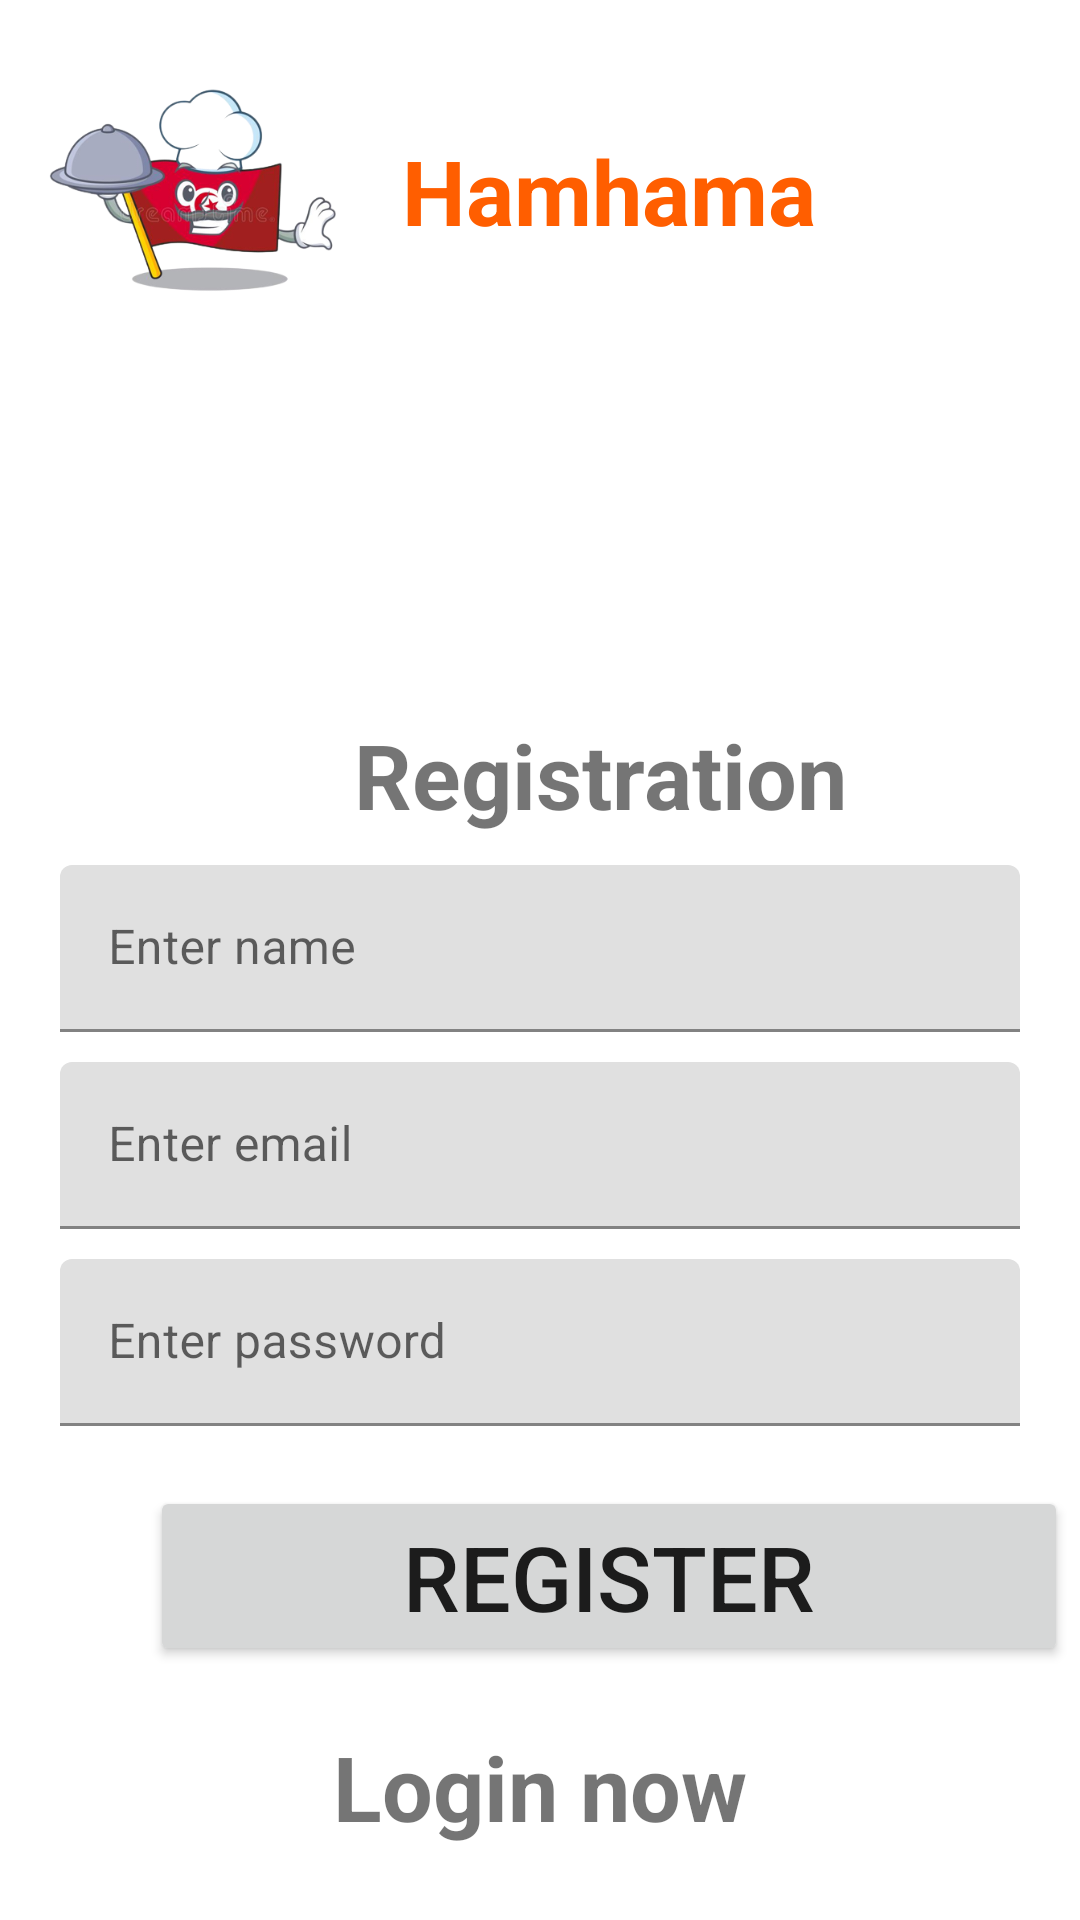

The Android layout XML behind this screen, and the referenced resources:
<!-- AndroidManifest.xml: application theme Theme.CustomerFoodApp -->
<!-- res/layout/activity_registration.xml -->
<?xml version="1.0" encoding="utf-8"?>
<LinearLayout xmlns:android="http://schemas.android.com/apk/res/android"
    xmlns:tools="http://schemas.android.com/tools"
    android:layout_width="match_parent"
    android:layout_height="match_parent"
    xmlns:app="http://schemas.android.com/apk/res-auto"
    android:gravity="top"
    android:orientation="vertical"
    tools:context=".Registration">

    <LinearLayout
        android:layout_width="426dp"
        android:layout_height="138dp"
        android:layout_marginBottom="100dp"
        android:orientation="horizontal"
        android:gravity="top">

        <ImageView
            android:id="@+id/imageView4"
            android:layout_width="134dp"
            android:layout_height="match_parent"
            app:srcCompat="@drawable/hamhama" />

        <TextView
            android:layout_width="match_parent"
            android:layout_height="127dp"
            android:layout_marginEnd="8dp"
            android:layout_marginBottom="20dp"
            android:gravity="center_vertical"
            android:text="Hamhama"
            android:textColor="#ff5e00"
            android:textSize="30sp"
            android:textStyle="bold" />

    </LinearLayout>

    <TextView
        android:layout_width="300dp"
        android:layout_height="wrap_content"
        android:layout_marginStart="50dp"
        android:layout_marginBottom="10dp"
        android:text="Registration"
        android:gravity="center"
        android:textSize="30sp"
        android:textStyle="bold" />

    <com.google.android.material.textfield.TextInputLayout
        android:layout_width="match_parent"
        android:layout_height="wrap_content"
        android:layout_marginStart="20dp"
        android:layout_marginEnd="20dp"
        android:layout_marginBottom="10dp">

        <com.google.android.material.textfield.TextInputEditText
            android:id="@+id/name"
            android:layout_width="match_parent"
            android:layout_height="wrap_content"
            android:hint="Enter name" />
    </com.google.android.material.textfield.TextInputLayout>


    <com.google.android.material.textfield.TextInputLayout
        android:layout_width="match_parent"
        android:layout_height="wrap_content"
        android:layout_marginStart="20dp"
        android:layout_marginEnd="20dp"
        android:layout_marginBottom="10dp">

        <com.google.android.material.textfield.TextInputEditText
            android:id="@+id/email"
            android:layout_width="match_parent"
            android:layout_height="wrap_content"
            android:hint="Enter email" />
    </com.google.android.material.textfield.TextInputLayout>


    <com.google.android.material.textfield.TextInputLayout
        android:layout_width="match_parent"
        android:layout_height="wrap_content"
        android:layout_marginStart="20dp"
        android:layout_marginEnd="20dp"
        android:layout_marginBottom="20dp">

        <com.google.android.material.textfield.TextInputEditText
            android:id="@+id/password"
            android:layout_width="match_parent"
            android:layout_height="wrap_content"
            android:hint="Enter password" />
    </com.google.android.material.textfield.TextInputLayout>


    <TextView
        android:id="@+id/error"
        android:layout_width="match_parent"
        android:layout_height="wrap_content"
        android:layout_marginBottom="20dp"
        android:gravity="center"
        android:text="Error while logging in"
        android:textColor="@android:color/holo_red_light"
        android:visibility="gone" />

    <ProgressBar
        android:id="@+id/loading"
        android:layout_width="wrap_content"
        android:layout_height="wrap_content"
        android:layout_marginBottom="20dp"
        android:visibility="gone" />

    <Button
        android:id="@+id/submit"
        android:layout_width="306dp"
        android:layout_height="60dp"
        android:layout_marginStart="50dp"
        android:text="Register"
        android:textSize="30sp" />

    <TextView
        android:id="@+id/loginNow"
        android:layout_width="match_parent"
        android:layout_height="wrap_content"
        android:layout_marginTop="20dp"
        android:gravity="center"
        android:text="Login now"
        android:textSize="30sp"
        android:textStyle="bold" />

</LinearLayout>
<!-- resources referenced by this layout -->
<resources>
  <!-- drawable hamhama: png bitmap (drawable-mdpi, 85088 bytes) -->
  <style name="Theme.CustomerFoodApp" parent="Theme.MaterialComponents.DayNight.NoActionBar">
          
          <item name="colorPrimary">#ff5e00</item>
          <item name="colorPrimaryVariant">#ff5e00</item>
          <item name="colorOnPrimary">@color/white</item>
          
          <item name="colorSecondary">@color/teal_200</item>
          <item name="colorSecondaryVariant">@color/teal_700</item>
          <item name="colorOnSecondary">@color/black</item>
          
          <item name="android:statusBarColor" tools:targetApi="l">?attr/colorPrimaryVariant</item>
          
      </style>
  <!-- not gathered from this repository: default colours our renderer supplied (Android Studio template values) -->
  <color name="teal_200">#FF03DAC5</color>
  <color name="teal_700">#FF018786</color>
  <color name="black">#FF000000</color>
  <color name="white">#FFFFFFFF</color>
</resources>
